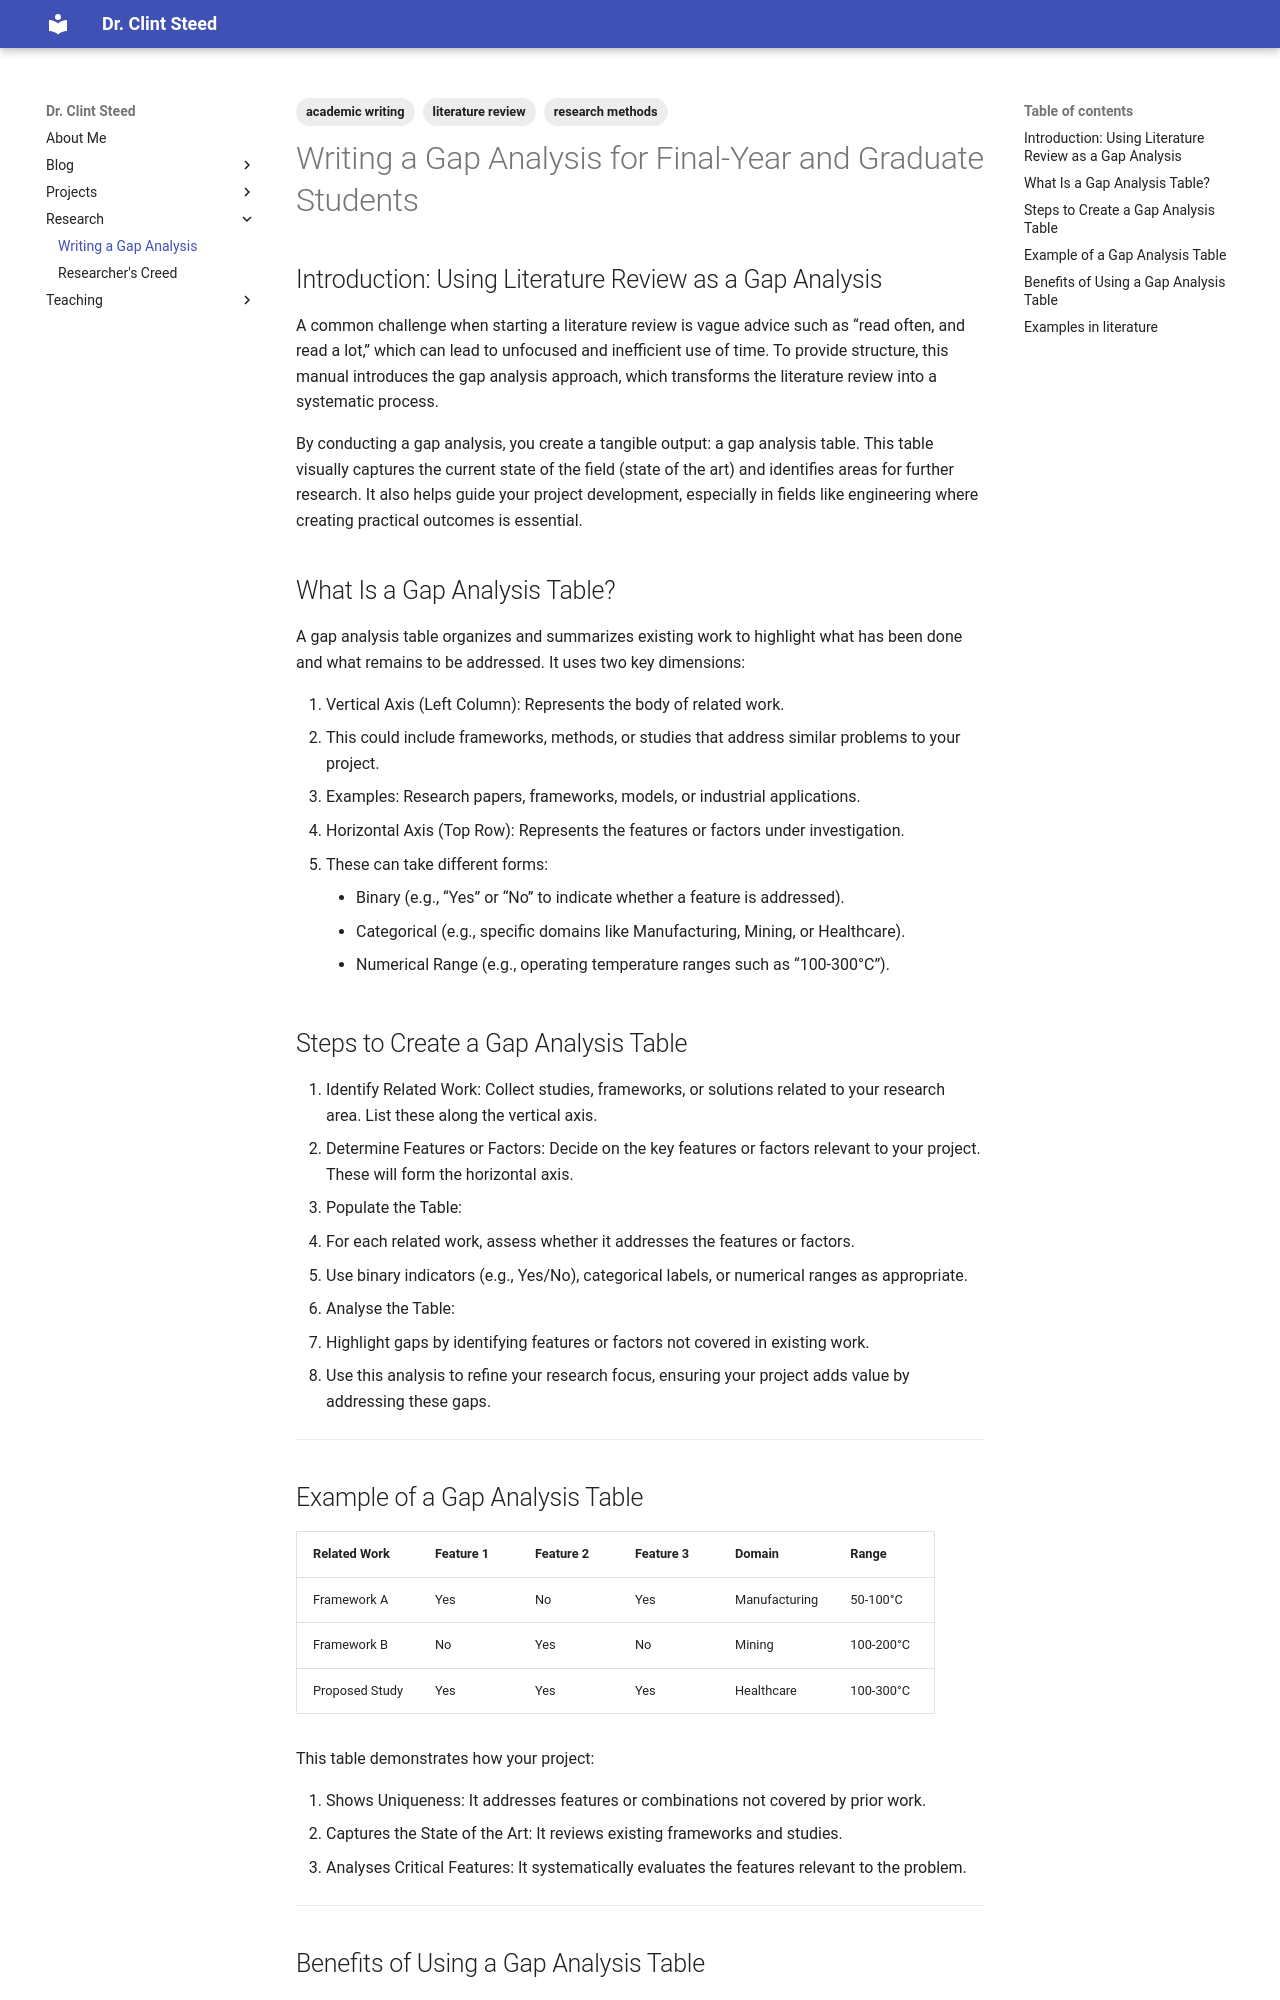

repository: Steedalion/Blog · page: Research/gap_analysis/index.html · generator: mkdocs

---
title: Writing a Gap Analysis
description: A guide for final-year and graduate students on conducting literature gap analyses using systematic tables to identify research opportunities.
tags:
  - academic writing
  - research methods
  - literature review
---
 

# Writing a Gap Analysis for Final-Year and Graduate Students

## Introduction: Using Literature Review as a Gap Analysis

A common challenge when starting a literature review is vague advice such as “read often, and read a lot,” which can lead to unfocused and inefficient use of time. To provide structure, this manual introduces the gap analysis approach, which transforms the literature review into a systematic process.

By conducting a gap analysis, you create a tangible output: a gap analysis table. This table visually captures the current state of the field (state of the art) and identifies areas for further research. It also helps guide your project development, especially in fields like engineering where creating practical outcomes is essential.

## What Is a Gap Analysis Table?

A gap analysis table organizes and summarizes existing work to highlight what has been done and what remains to be addressed. It uses two key dimensions:

1. Vertical Axis (Left Column): Represents the body of related work.
   - This could include frameworks, methods, or studies that address similar problems to your project.
   - Examples: Research papers, frameworks, models, or industrial applications.
2. Horizontal Axis (Top Row): Represents the features or factors under investigation.
   - These can take different forms:
     - Binary (e.g., “Yes” or “No” to indicate whether a feature is addressed).
     - Categorical (e.g., specific domains like Manufacturing, Mining, or Healthcare).
     - Numerical Range (e.g., operating temperature ranges such as “100-300°C”).

## Steps to Create a Gap Analysis Table

1. Identify Related Work:
   Collect studies, frameworks, or solutions related to your research area. List these along the vertical axis.
2. Determine Features or Factors:
   Decide on the key features or factors relevant to your project. These will form the horizontal axis.
3. Populate the Table:
   - For each related work, assess whether it addresses the features or factors.
   - Use binary indicators (e.g., Yes/No), categorical labels, or numerical ranges as appropriate.
4. Analyse the Table:
   - Highlight gaps by identifying features or factors not covered in existing work.
   - Use this analysis to refine your research focus, ensuring your project adds value by addressing these gaps.

------
